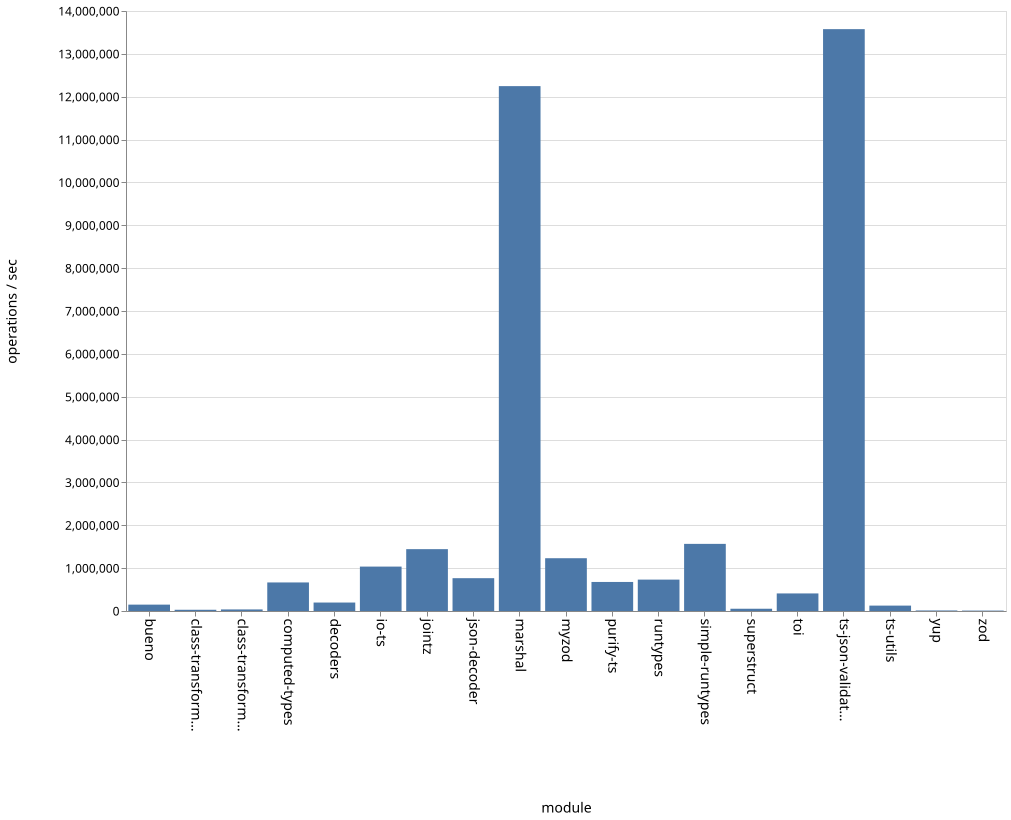

Source data for this figure (header and first rows):
name, ops
bueno, 148639
class-transformer-validator-async, 28641
class-transformer-validator-sync, 36614
computed-types, 666280
decoders, 197422
io-ts, 1036226
jointz, 1443217
json-decoder, 765760
marshal, 12247057
myzod, 1231600
purify-ts, 677764
runtypes, 732407
simple-runtypes, 1566315
superstruct, 52794
toi, 409859
ts-json-validator, 13576620
ts-utils, 125865
yup, 12620
zod, 9584
